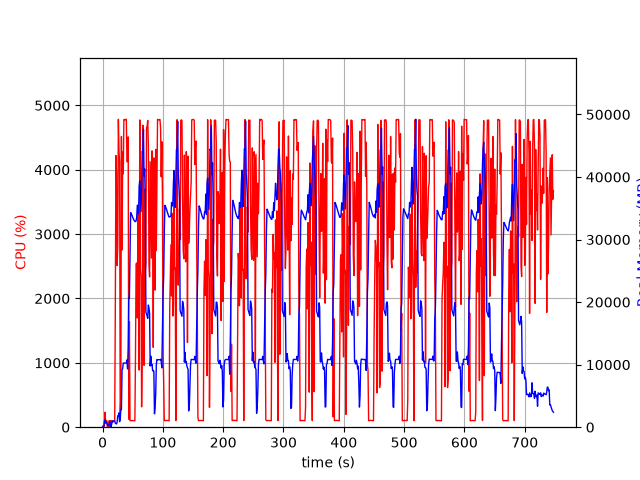

The file beside this chart, header and first rows:
elapsed_time, nproc, cpu, mem_real, mem_virtual
3.981590270996094e-05, 1, 0.0, 7.711, 3185
1.006, 2, 23.8, 60.59, 243.8
2.015, 2, 2.0, 71.99, 255.2
3.023, 5, 21.8, 897.9, 2996
4.031, 5, 231.9, 1170, 3384
5.04, 3, 100.3, 637.7, 2101
6.047, 3, 99.2, 737.6, 2197
7.055, 3, 100.2, 824.9, 2309
8.063, 3, 1.0, 318.3, 1683
9.07, 3, 2.0, 371.1, 1737
10.08, 3, 3.0, 259.2, 1652
11.09, 3, 100.3, 372, 1740
12.09, 9, 3.0, 856.3, 3992
13.1, 3, 101.2, 362.1, 1746
14.11, 1, 3.0, 49.57, 696.5
15.12, 1, 100.2, 557.6, 1972
16.12, 1, 100.3, 1014, 3258
17.13, 1, 99.3, 857.5, 3258
18.14, 1, 99.2, 922.5, 2746
19.15, 1, 100.2, 922.5, 2746
20.15, 1, 100.3, 1026, 3332
21.16, 1, 1820, 644.3, 6788
22.18, 1, 4221, 573.8, 6808
23.2, 1, 3948, 512, 6832
24.21, 1, 2513, 815.6, 7500
25.22, 1, 2799, 1808, 7500
26.24, 1, 4784, 1808, 7500
27.26, 1, 4288, 2294, 7500
28.28, 1, 4124, 878.1, 7500
29.29, 1, 186.2, 1232, 8524
30.3, 1, 449.0, 2844, 9561
31.31, 1, 4517, 2832, 9561
32.35, 1, 2754, 9265, 20083
33.35, 1, 4274, 9347, 20083
34.36, 1, 3937, 10256, 20083
35.38, 1, 4780, 10256, 20083
36.4, 1, 4778, 10249, 20083
37.42, 1, 4781, 10249, 20083
38.44, 1, 4776, 10249, 20083
39.45, 1, 4785, 10249, 20083
40.47, 1, 4126, 10761, 20083
41.49, 1, 4127, 9321, 20083
42.51, 1, 4510, 12728, 35171
43.52, 1, 124.7, 20760, 35171
44.53, 1, 1638, 20663, 55651
45.54, 1, 101.2, 27529, 55651
46.55, 1, 102.1, 34313, 55651
47.56, 1, 102.2, 34179, 55651
48.57, 1, 102.3, 33934, 55651
49.57, 1, 103.3, 33650, 55651
50.58, 1, 102.2, 33450, 55651
51.59, 1, 101.3, 33186, 55651
52.6, 1, 101.2, 33039, 55651
53.6, 1, 100.2, 32893, 55651
54.61, 1, 1118, 32871, 55651
55.62, 1, 2539, 32983, 55651
56.63, 1, 2550, 33593, 55651
57.66, 1, 1698, 35508, 55651
58.68, 1, 3360, 34835, 55651
59.71, 1, 2591, 34107, 80227
... 678 more rows
